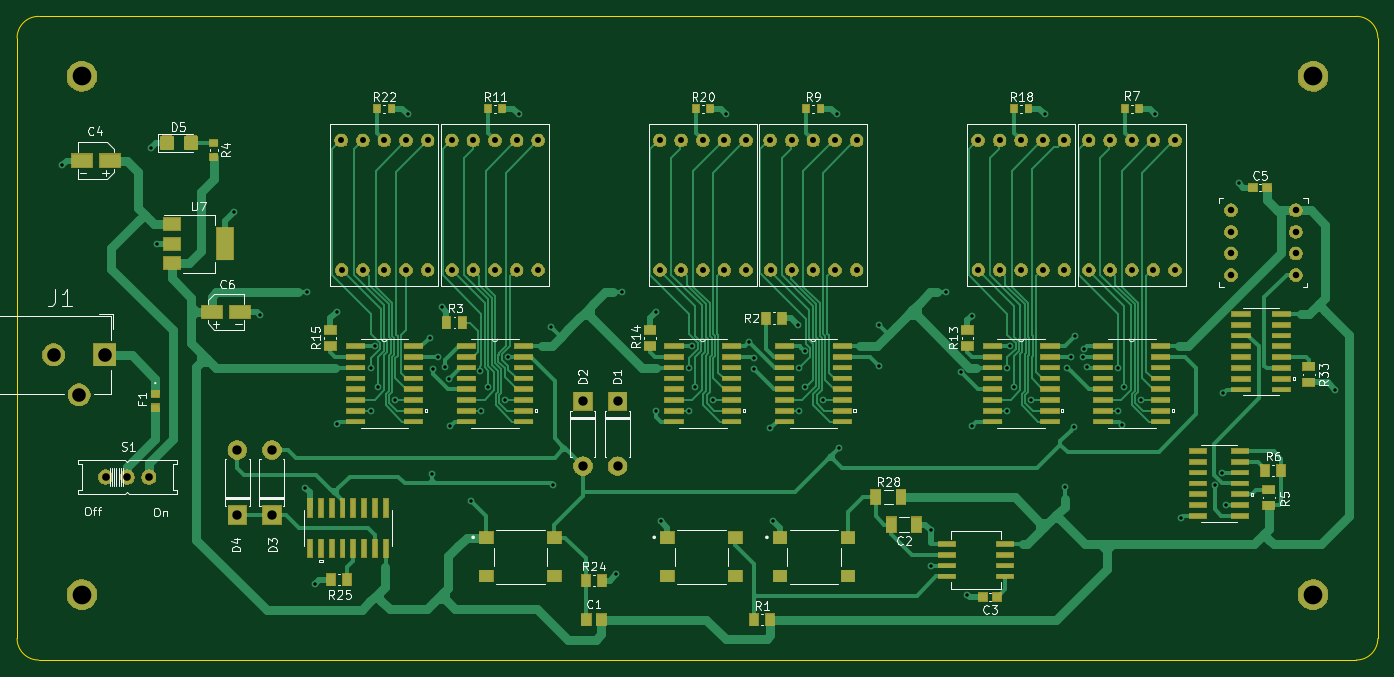
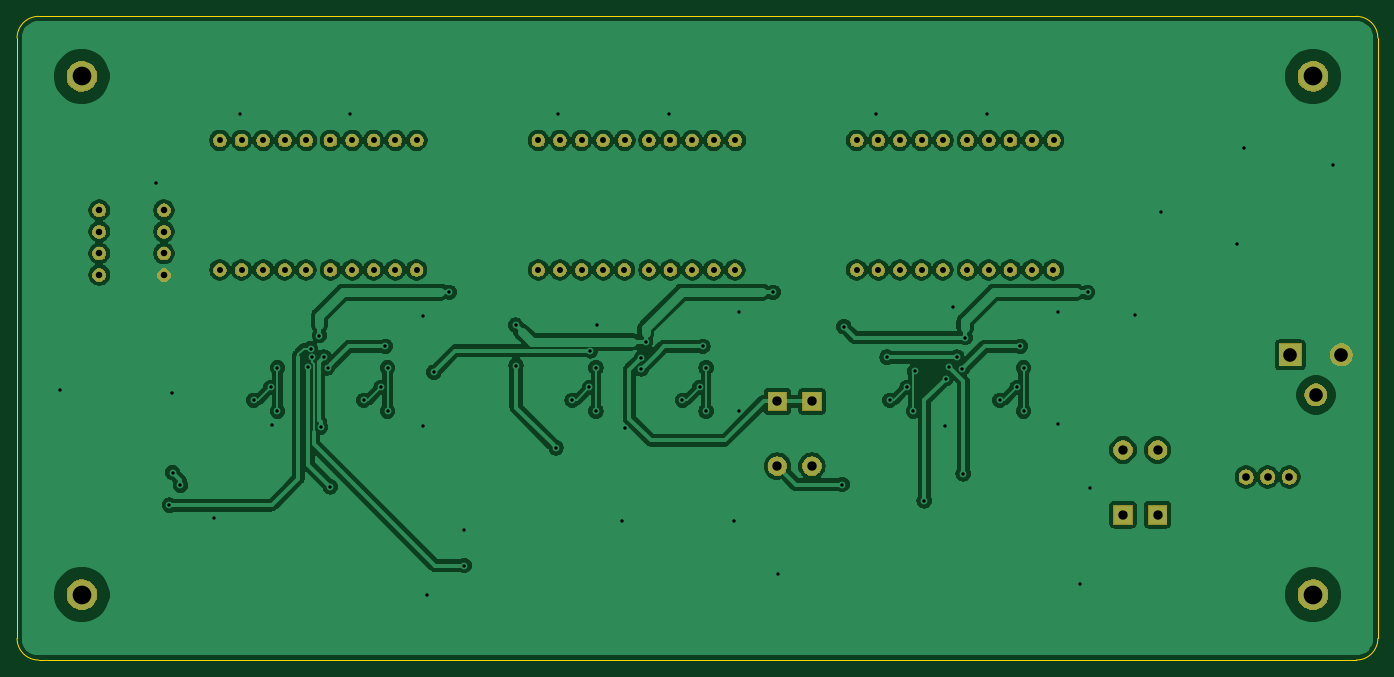
Circuit board: 8 layer files. Board 160.0 x 75.7 mm.
- bottom_copper: counter-B_Cu.gbr (211373 bytes)
- bottom_mask: counter-B_Mask.gbr (77347 bytes)
- bottom_silk: counter-B_SilkS.gbr (489 bytes)
- outline: counter-Edge_Cuts.gbr (973 bytes)
- top_copper: counter-F_Cu.gbr (61960 bytes)
- top_mask: counter-F_Mask.gbr (116077 bytes)
- top_silk: counter-F_SilkS.gbr (39944 bytes)
- drill: counter.drl (2779 bytes)

=== bottom_copper: counter-B_Cu.gbr (211373 bytes, source omitted) ===
=== bottom_mask: counter-B_Mask.gbr (77347 bytes, source omitted) ===
=== bottom_silk: counter-B_SilkS.gbr ===
G04 #@! TF.GenerationSoftware,KiCad,Pcbnew,(5.1.4)-1*
G04 #@! TF.CreationDate,2020-03-17T12:53:42-04:00*
G04 #@! TF.ProjectId,counter,636f756e-7465-4722-9e6b-696361645f70,v01*
G04 #@! TF.SameCoordinates,Original*
G04 #@! TF.FileFunction,Legend,Bot*
G04 #@! TF.FilePolarity,Positive*
%FSLAX46Y46*%
G04 Gerber Fmt 4.6, Leading zero omitted, Abs format (unit mm)*
G04 Created by KiCad (PCBNEW (5.1.4)-1) date 2020-03-17 12:53:42*
%MOMM*%
%LPD*%
G04 APERTURE LIST*
G04 APERTURE END LIST*
M02*

=== outline: counter-Edge_Cuts.gbr ===
G04 #@! TF.GenerationSoftware,KiCad,Pcbnew,(5.1.4)-1*
G04 #@! TF.CreationDate,2020-03-17T12:53:42-04:00*
G04 #@! TF.ProjectId,counter,636f756e-7465-4722-9e6b-696361645f70,v01*
G04 #@! TF.SameCoordinates,Original*
G04 #@! TF.FileFunction,Profile,NP*
%FSLAX46Y46*%
G04 Gerber Fmt 4.6, Leading zero omitted, Abs format (unit mm)*
G04 Created by KiCad (PCBNEW (5.1.4)-1) date 2020-03-17 12:53:42*
%MOMM*%
%LPD*%
G04 APERTURE LIST*
%ADD10C,0.050000*%
G04 APERTURE END LIST*
D10*
X53340000Y-138493500D02*
G75*
G02X50800000Y-135953500I0J2540000D01*
G01*
X210820000Y-135953500D02*
G75*
G02X208280000Y-138493500I-2540000J0D01*
G01*
X208280000Y-62801500D02*
G75*
G02X210820000Y-65341500I0J-2540000D01*
G01*
X50800000Y-65341500D02*
G75*
G02X53340000Y-62801500I2540000J0D01*
G01*
X208280000Y-62801500D02*
X53340000Y-62801500D01*
X210820000Y-135953500D02*
X210820000Y-65341500D01*
X53340000Y-138493500D02*
X208280000Y-138493500D01*
X50800000Y-65341500D02*
X50800000Y-135953500D01*
M02*

=== top_copper: counter-F_Cu.gbr (61960 bytes, source omitted) ===
=== top_mask: counter-F_Mask.gbr (116077 bytes, source omitted) ===
=== top_silk: counter-F_SilkS.gbr (39944 bytes, source omitted) ===
=== drill: counter.drl ===
M48
; DRILL file {KiCad (5.1.4)-1} date 3/17/2020 12:53:50 PM
; FORMAT={-:-/ absolute / inch / decimal}
; #@! TF.CreationDate,2020-03-17T12:53:50-04:00
; #@! TF.GenerationSoftware,Kicad,Pcbnew,(5.1.4)-1
FMAT,2
INCH
T1C0.0157
T2C0.0276
T3C0.0300
T4C0.0354
T5C0.0433
T6C0.0630
T7C0.0866
%
G90
G05
T1
X2.21Y-3.16
X2.62Y-3.08
X2.65Y-3.525
X3.005Y-3.38
X3.125Y-3.855
X3.335Y-4.655
X3.344Y-3.75
X3.38Y-5.1
X3.48Y-3.84
X3.48Y-4.36
X3.64Y-4.1
X3.64Y-4.3
X3.655Y-4.0
X3.67Y-4.19
X3.75Y-4.25
X3.81Y-2.926
X3.91Y-3.96
X3.92Y-4.59
X3.925Y-4.105
X3.9497Y-4.05
X3.965Y-3.82
X3.9832Y-4.0969
X4.0Y-4.15
X4.005Y-4.37
X4.1Y-4.715
X4.1448Y-4.1159
X4.15Y-4.3
X4.18Y-4.19
X4.26Y-4.25
X4.2723Y-4.0506
X4.322Y-2.926
X4.472Y-3.91
X4.48Y-4.64
X4.775Y-5.055
X4.8Y-3.75
X4.96Y-3.84
X4.96Y-4.2975
X4.98Y-4.81
X5.11Y-4.1
X5.11Y-4.3
X5.125Y-4.0
X5.14Y-4.19
X5.22Y-4.25
X5.284Y-2.926
X5.39Y-3.98
X5.4098Y-4.0541
X5.41Y-4.105
X5.485Y-4.38
X5.5Y-4.81
X5.615Y-3.9
X5.62Y-4.1
X5.62Y-4.3
X5.646Y-4.0213
X5.65Y-4.19
X5.73Y-4.25
X5.796Y-2.926
X5.805Y-4.47
X5.99Y-4.09
X5.992Y-3.902
X6.23Y-4.85
X6.23Y-5.015
X6.3Y-3.75
X6.37Y-4.12
X6.4Y-5.15
X6.42Y-3.86
X6.42Y-4.37
X6.585Y-4.1
X6.585Y-4.3
X6.595Y-4.0
X6.615Y-4.19
X6.695Y-4.25
X6.758Y-2.926
X6.85Y-4.65
X6.8625Y-4.0999
X6.88Y-4.05
X6.895Y-4.375
X6.9Y-3.95
X6.935Y-4.05
X6.941Y-4.0111
X6.9532Y-4.0976
X7.095Y-4.1
X7.095Y-4.3
X7.1175Y-4.365
X7.125Y-4.19
X7.205Y-4.25
X7.27Y-2.926
X7.39Y-4.795
X7.544Y-4.644
X7.58Y-4.585
X7.585Y-4.215
X7.595Y-4.735
X7.655Y-3.245
X8.1Y-4.2
T2
X6.449Y-3.0465
X6.4506Y-3.6465
X6.549Y-3.0465
X6.549Y-3.6465
X6.649Y-3.0465
X6.649Y-3.6465
X6.749Y-3.0465
X6.749Y-3.6465
X6.849Y-3.0465
X6.849Y-3.6465
X4.9749Y-3.0465
X4.9765Y-3.6465
X5.0749Y-3.0465
X5.0749Y-3.6465
X5.1749Y-3.0465
X5.1749Y-3.6465
X5.2749Y-3.0465
X5.2749Y-3.6465
X5.3749Y-3.0465
X5.3749Y-3.6465
X3.5008Y-3.0465
X3.5024Y-3.6465
X3.6008Y-3.0465
X3.6008Y-3.6465
X3.7008Y-3.0465
X3.7008Y-3.6465
X3.8008Y-3.0465
X3.8008Y-3.6465
X3.9008Y-3.0465
X3.9008Y-3.6465
X5.4867Y-3.0465
X5.4883Y-3.6465
X5.5867Y-3.0465
X5.5867Y-3.6465
X5.6867Y-3.0465
X5.6867Y-3.6465
X5.7867Y-3.0465
X5.7867Y-3.6465
X5.8867Y-3.0465
X5.8867Y-3.6465
X6.9608Y-3.0465
X6.9624Y-3.6465
X7.0608Y-3.0465
X7.0608Y-3.6465
X7.1608Y-3.0465
X7.1608Y-3.6465
X7.2608Y-3.0465
X7.2608Y-3.6465
X7.3608Y-3.0465
X7.3608Y-3.6465
X4.0126Y-3.0465
X4.0142Y-3.6465
X4.1126Y-3.0465
X4.1126Y-3.6465
X4.2126Y-3.0465
X4.2126Y-3.6465
X4.3126Y-3.0465
X4.3126Y-3.6465
X4.4126Y-3.0465
X4.4126Y-3.6465
T3
X7.62Y-3.37
X7.62Y-3.47
X7.62Y-3.57
X7.62Y-3.67
X7.92Y-3.37
X7.92Y-3.47
X7.92Y-3.57
X7.92Y-3.67
T4
X2.41Y-4.605
X2.51Y-4.605
X2.61Y-4.605
T5
X4.62Y-4.255
X4.62Y-4.555
X3.02Y-4.48
X3.02Y-4.78
X4.78Y-4.255
X4.78Y-4.555
X3.18Y-4.48
X3.18Y-4.78
T6
X2.1688Y-4.04
X2.2869Y-4.225
X2.405Y-4.04
T7
X2.3Y-2.75
X8.0Y-2.75
X8.0Y-5.15
X2.3Y-5.15
T0
M30

